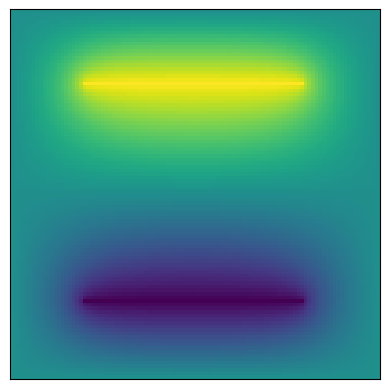

Reproduce this figure in Python.
import numpy as np
import matplotlib.pyplot as plt

N = 101
delta = 1e-6
r0,rf = 0.0,10e-2
w = 0.9
r = np.array( [np.linspace(r0,rf,N),np.linspace(r0,rf,N)] )
phi = np.zeros( (N+1,N+1),float )

acc = 1.0
while acc>delta:
    acc = 0.0
    for i in range(1,N):
        for j in range(1,N):
            x,y = r[0,i],r[1,j]
            if x == 0.02 and y >= 0.02 and y <= 0.08: 
                phi[i,j] = 1.0
                continue
            if x == 0.08 and y >= 0.02 and y <= 0.08: 
                phi[i,j] = -1.0
                continue
            curr_phi = phi[i,j]
            phi[i,j] = (1+w)*(phi[i+1,j]+phi[i-1,j]+phi[i,j+1]+phi[i,j-1])/4.0 - w*phi[i,j]
            if abs(curr_phi-phi[i,j]) > acc: acc = abs(curr_phi-phi[i,j])

fig,ax = plt.subplots(1)
ax.imshow(phi)
ax.set(xticks=[],yticks=[])
plt.show()